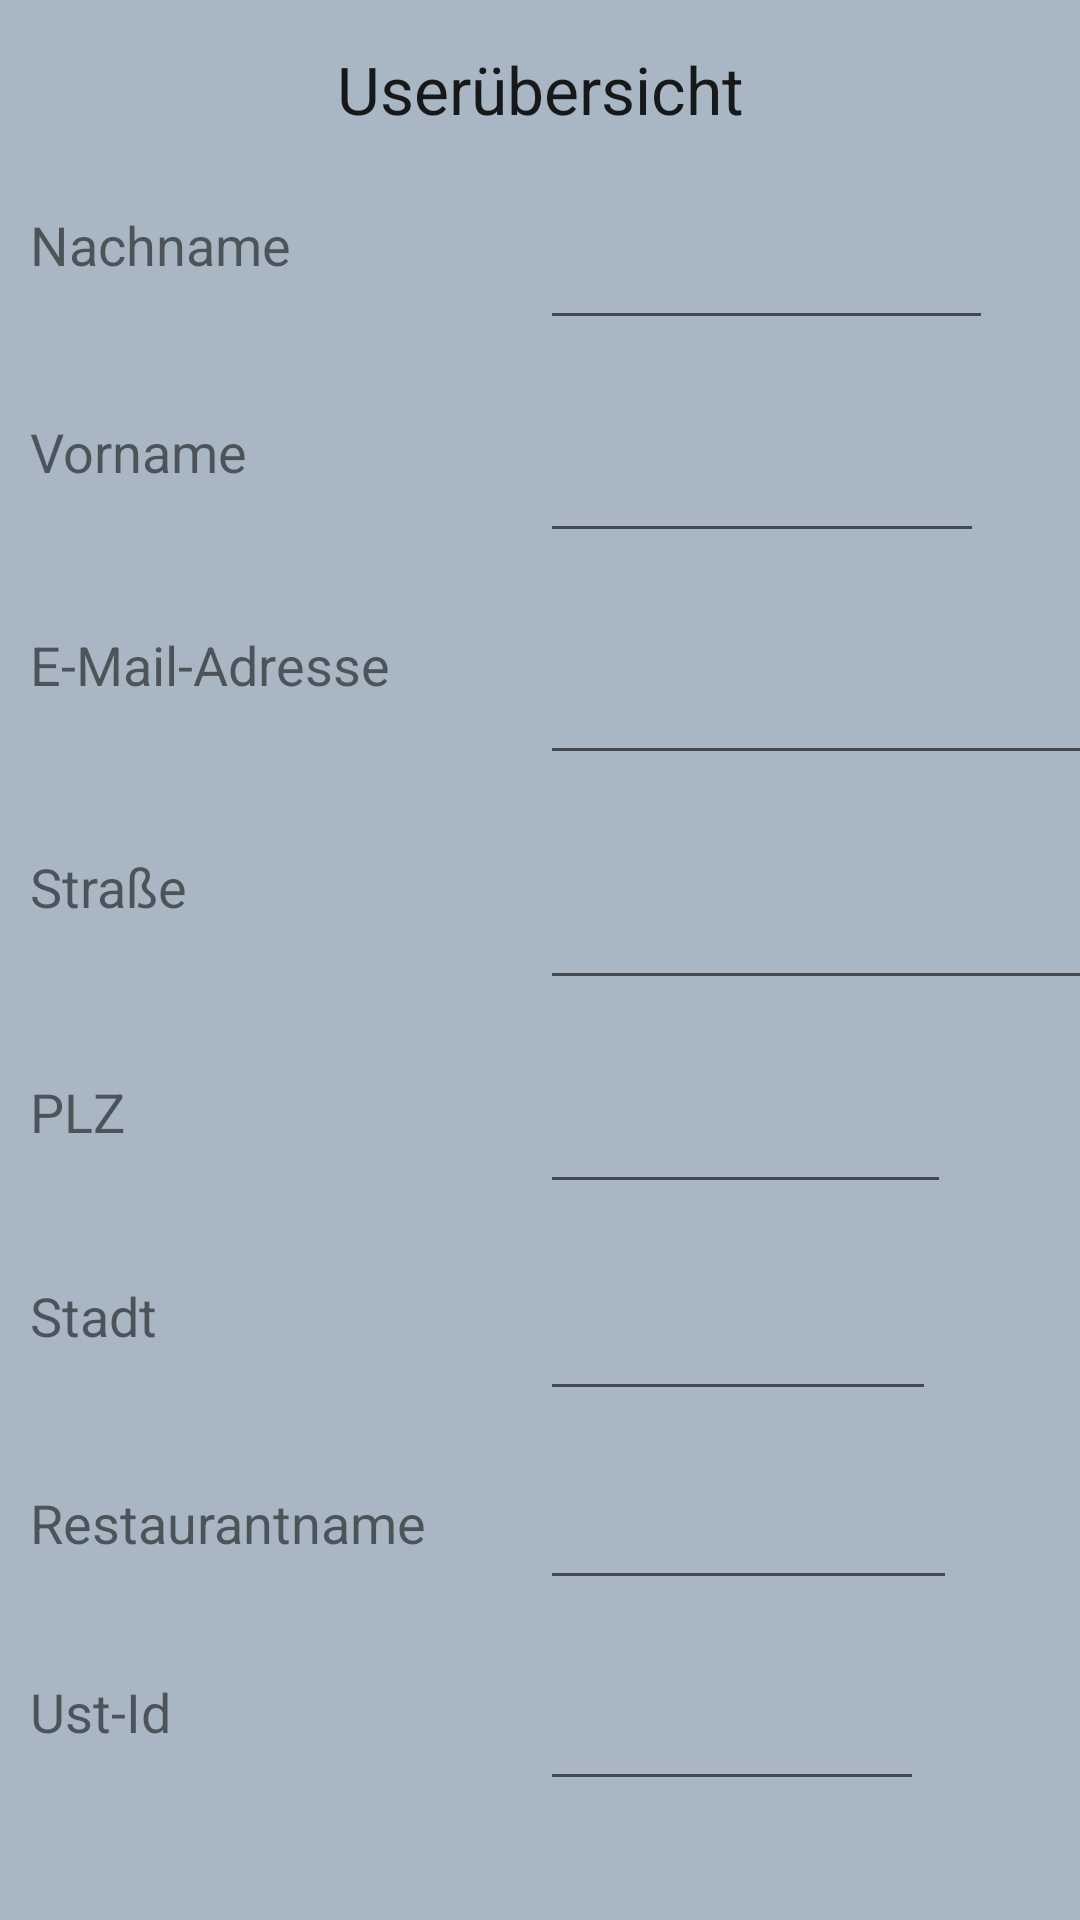

Here is an Android app screen rendered from its layout file. Give the layout XML and the strings, colors and styles it references.
<!-- AndroidManifest.xml: application theme AppTheme -->
<!-- res/layout/user_detail.xml -->
<?xml version="1.0" encoding="utf-8"?>
<androidx.constraintlayout.widget.ConstraintLayout
    xmlns:android="http://schemas.android.com/apk/res/android"
    xmlns:app="http://schemas.android.com/apk/res-auto"
    xmlns:tools="http://schemas.android.com/tools"
    android:layout_width="match_parent"
    android:layout_height="match_parent"
    tools:context=".RegistrationActivity"
    >

    <TextView
        android:id="@+id/headlineUserDetailText"
        android:layout_width="wrap_content"
        android:layout_height="wrap_content"
        android:layout_marginTop="15dp"
        android:text="@string/headline_user_detail"
        android:textAppearance="@style/TextAppearance.AppCompat.Large"
        app:layout_constraintEnd_toEndOf="parent"
        app:layout_constraintStart_toStartOf="parent"
        app:layout_constraintTop_toTopOf="parent" />

    <Switch
        android:id="@+id/isActiveSwitch"
        android:layout_width="wrap_content"
        android:layout_height="wrap_content"
        android:layout_marginStart="180dp"
        android:layout_marginTop="25dp"
        android:visibility="gone"
        app:layout_constraintStart_toStartOf="parent"
        app:layout_constraintTop_toBottomOf="@+id/userUpdateUstId" />

    <TextView
        android:id="@+id/taxIdLabel2"
        android:layout_width="wrap_content"
        android:layout_height="wrap_content"
        android:layout_marginStart="10dp"
        android:layout_marginTop="25dp"
        android:text="@string/text_tax_id"
        android:textSize="18sp"
        app:layout_constraintStart_toStartOf="parent"
        app:layout_constraintTop_toBottomOf="@+id/userUpdateRestaurantname" />

    <Button
        android:id="@+id/userUpdateSaveButton"
        android:layout_width="wrap_content"
        android:layout_height="wrap_content"
        android:layout_marginStart="80dp"
        android:layout_marginTop="16dp"
        android:layout_marginBottom="40dp"
        android:text="@string/button_save"
        app:layout_constraintBottom_toBottomOf="parent"
        app:layout_constraintStart_toStartOf="parent"
        app:layout_constraintTop_toBottomOf="@+id/userUpdateUstId" />

    <EditText
        android:id="@+id/userUpdateFirstname"
        android:layout_width="148dp"
        android:layout_height="46dp"
        android:layout_marginStart="180dp"
        android:layout_marginTop="25dp"
        android:ems="10"
        android:inputType="textPersonName"
        app:layout_constraintStart_toStartOf="parent"
        app:layout_constraintTop_toBottomOf="@+id/userUpdateLastname" />

    <EditText
        android:id="@+id/userUpdateStreet"
        android:layout_width="210dp"
        android:layout_height="50dp"
        android:layout_marginStart="180dp"
        android:layout_marginTop="25dp"
        android:ems="10"
        android:inputType="textPostalAddress"
        app:layout_constraintStart_toStartOf="parent"
        app:layout_constraintTop_toBottomOf="@+id/userUpdateEmail" />

    <TextView
        android:id="@+id/cityLabel"
        android:layout_width="wrap_content"
        android:layout_height="wrap_content"
        android:layout_marginStart="10dp"
        android:layout_marginTop="25dp"
        android:text="@string/text_city"
        android:textSize="18sp"
        app:layout_constraintStart_toStartOf="parent"
        app:layout_constraintTop_toBottomOf="@+id/userUpdateZipCode" />

    <EditText
        android:id="@+id/userUpdateZipCode"
        android:layout_width="137dp"
        android:layout_height="43dp"
        android:layout_marginStart="180dp"
        android:layout_marginTop="25dp"
        android:ems="10"
        android:inputType="textPostalAddress"
        app:layout_constraintStart_toStartOf="parent"
        app:layout_constraintTop_toBottomOf="@+id/userUpdateStreet" />

    <TextView
        android:id="@+id/isActiveLabel"
        android:layout_width="wrap_content"
        android:layout_height="wrap_content"
        android:layout_marginStart="10dp"
        android:layout_marginTop="25dp"
        android:text="@string/text_is_admin"
        android:textSize="18sp"
        android:visibility="gone"
        app:layout_constraintStart_toStartOf="parent"
        app:layout_constraintTop_toBottomOf="@+id/userUpdateUstId" />

    <EditText
        android:id="@+id/userUpdateLastname"
        android:layout_width="151dp"
        android:layout_height="44dp"
        android:layout_marginStart="180dp"
        android:layout_marginTop="25dp"
        android:autoSizeTextType="none"
        android:ems="10"
        android:inputType="textPersonName"
        app:layout_constraintStart_toStartOf="parent"
        app:layout_constraintTop_toBottomOf="@+id/headlineUserDetailText" />

    <EditText
        android:id="@+id/userUpdateEmail"
        android:layout_width="210dp"
        android:layout_height="50dp"
        android:layout_marginStart="180dp"
        android:layout_marginTop="24dp"
        android:ems="10"
        android:inputType="textEmailAddress"
        app:layout_constraintStart_toStartOf="parent"
        app:layout_constraintTop_toBottomOf="@+id/userUpdateFirstname" />

    <TextView
        android:id="@+id/streetLabel"
        android:layout_width="wrap_content"
        android:layout_height="wrap_content"
        android:layout_marginStart="10dp"
        android:layout_marginTop="25dp"
        android:text="@string/text_street"
        android:textSize="18sp"
        app:layout_constraintStart_toStartOf="parent"
        app:layout_constraintTop_toBottomOf="@+id/userUpdateEmail" />

    <TextView
        android:id="@+id/restaurantnameLabel"
        android:layout_width="wrap_content"
        android:layout_height="wrap_content"
        android:layout_marginStart="10dp"
        android:layout_marginTop="25dp"
        android:text="@string/text_restaurantname"
        android:textSize="18sp"
        app:layout_constraintStart_toStartOf="parent"
        app:layout_constraintTop_toBottomOf="@+id/userUpdateCity" />

    <EditText
        android:id="@+id/userUpdateUstId"
        android:layout_width="128dp"
        android:layout_height="42dp"
        android:layout_marginStart="180dp"
        android:layout_marginTop="25dp"
        android:ems="10"
        android:inputType="textPersonName"
        app:layout_constraintStart_toStartOf="parent"
        app:layout_constraintTop_toBottomOf="@+id/userUpdateRestaurantname" />

    <Button
        android:id="@+id/userUpdateDeleteButton"
        android:layout_width="wrap_content"
        android:layout_height="wrap_content"
        android:layout_marginTop="16dp"
        android:layout_marginEnd="80dp"
        android:layout_marginBottom="40dp"
        android:text="@string/button_delete"
        app:layout_constraintBottom_toBottomOf="parent"
        app:layout_constraintEnd_toEndOf="parent"
        app:layout_constraintTop_toBottomOf="@+id/userUpdateUstId" />

    <TextView
        android:id="@+id/lastnameLabel"
        android:layout_width="wrap_content"
        android:layout_height="wrap_content"
        android:layout_marginStart="10dp"
        android:layout_marginTop="25dp"
        android:text="@string/text_lastname"
        android:textSize="18sp"
        app:layout_constraintStart_toStartOf="parent"
        app:layout_constraintTop_toBottomOf="@+id/headlineUserDetailText" />

    <TextView
        android:id="@+id/emailLabel"
        android:layout_width="wrap_content"
        android:layout_height="wrap_content"
        android:layout_marginStart="10dp"
        android:layout_marginTop="25dp"
        android:text="@string/text_email"
        android:textSize="18sp"
        app:layout_constraintStart_toStartOf="parent"
        app:layout_constraintTop_toBottomOf="@+id/userUpdateFirstname" />

    <EditText
        android:id="@+id/userUpdateCity"
        android:layout_width="132dp"
        android:layout_height="44dp"
        android:layout_marginStart="180dp"
        android:layout_marginTop="25dp"
        android:ems="10"
        android:inputType="textPostalAddress"
        app:layout_constraintStart_toStartOf="parent"
        app:layout_constraintTop_toBottomOf="@+id/userUpdateZipCode" />

    <EditText
        android:id="@+id/userUpdateRestaurantname"
        android:layout_width="139dp"
        android:layout_height="38dp"
        android:layout_marginStart="180dp"
        android:layout_marginTop="25dp"
        android:ems="10"
        android:inputType="textPersonName"
        app:layout_constraintStart_toStartOf="parent"
        app:layout_constraintTop_toBottomOf="@+id/userUpdateCity" />

    <TextView
        android:id="@+id/firstnameLabel"
        android:layout_width="wrap_content"
        android:layout_height="wrap_content"
        android:layout_marginStart="10dp"
        android:layout_marginTop="25dp"
        android:text="@string/text_firstname"
        android:textSize="18sp"
        app:layout_constraintStart_toStartOf="parent"
        app:layout_constraintTop_toBottomOf="@+id/userUpdateLastname" />

    <TextView
        android:id="@+id/ZipLabel"
        android:layout_width="wrap_content"
        android:layout_height="wrap_content"
        android:layout_marginStart="10dp"
        android:layout_marginTop="25dp"
        android:text="@string/text_zip"
        android:textSize="18sp"
        app:layout_constraintStart_toStartOf="parent"
        app:layout_constraintTop_toBottomOf="@+id/userUpdateStreet" />
</androidx.constraintlayout.widget.ConstraintLayout>
<!-- resources referenced by this layout -->
<resources>
  <string name="button_delete">Löschen</string>
  <string name="button_save">Speichern</string>
  <string name="headline_user_detail">Userübersicht</string>
  <string name="text_city">Stadt</string>
  <string name="text_email">E-Mail-Adresse</string>
  <string name="text_firstname">Vorname</string>
  <string name="text_is_admin">Öffentlich</string>
  <string name="text_lastname">Nachname</string>
  <string name="text_restaurantname">Restaurantname</string>
  <string name="text_street">Straße</string>
  <string name="text_tax_id">Ust-Id</string>
  <string name="text_zip">PLZ</string>
  <style name="AppTheme" parent="Theme.AppCompat.Light.DarkActionBar">
          
          <item name="colorPrimary">@color/colorPrimary</item>
          <item name="colorPrimaryDark">@color/colorPrimaryDark</item>
          <item name="colorAccent">@color/colorAccent</item>
          <item name="android:colorButtonNormal">@color/ButtonColor</item>
          <item name="android:background">@color/BackgroundColor</item>
      </style>
  <color name="colorPrimary">#6200EE</color>
  <color name="colorPrimaryDark">#3700B3</color>
  <color name="colorAccent">#03DAC5</color>
  <color name="ButtonColor">#008AF8</color>
  <color name="BackgroundColor">#A8B7C3</color>
</resources>
